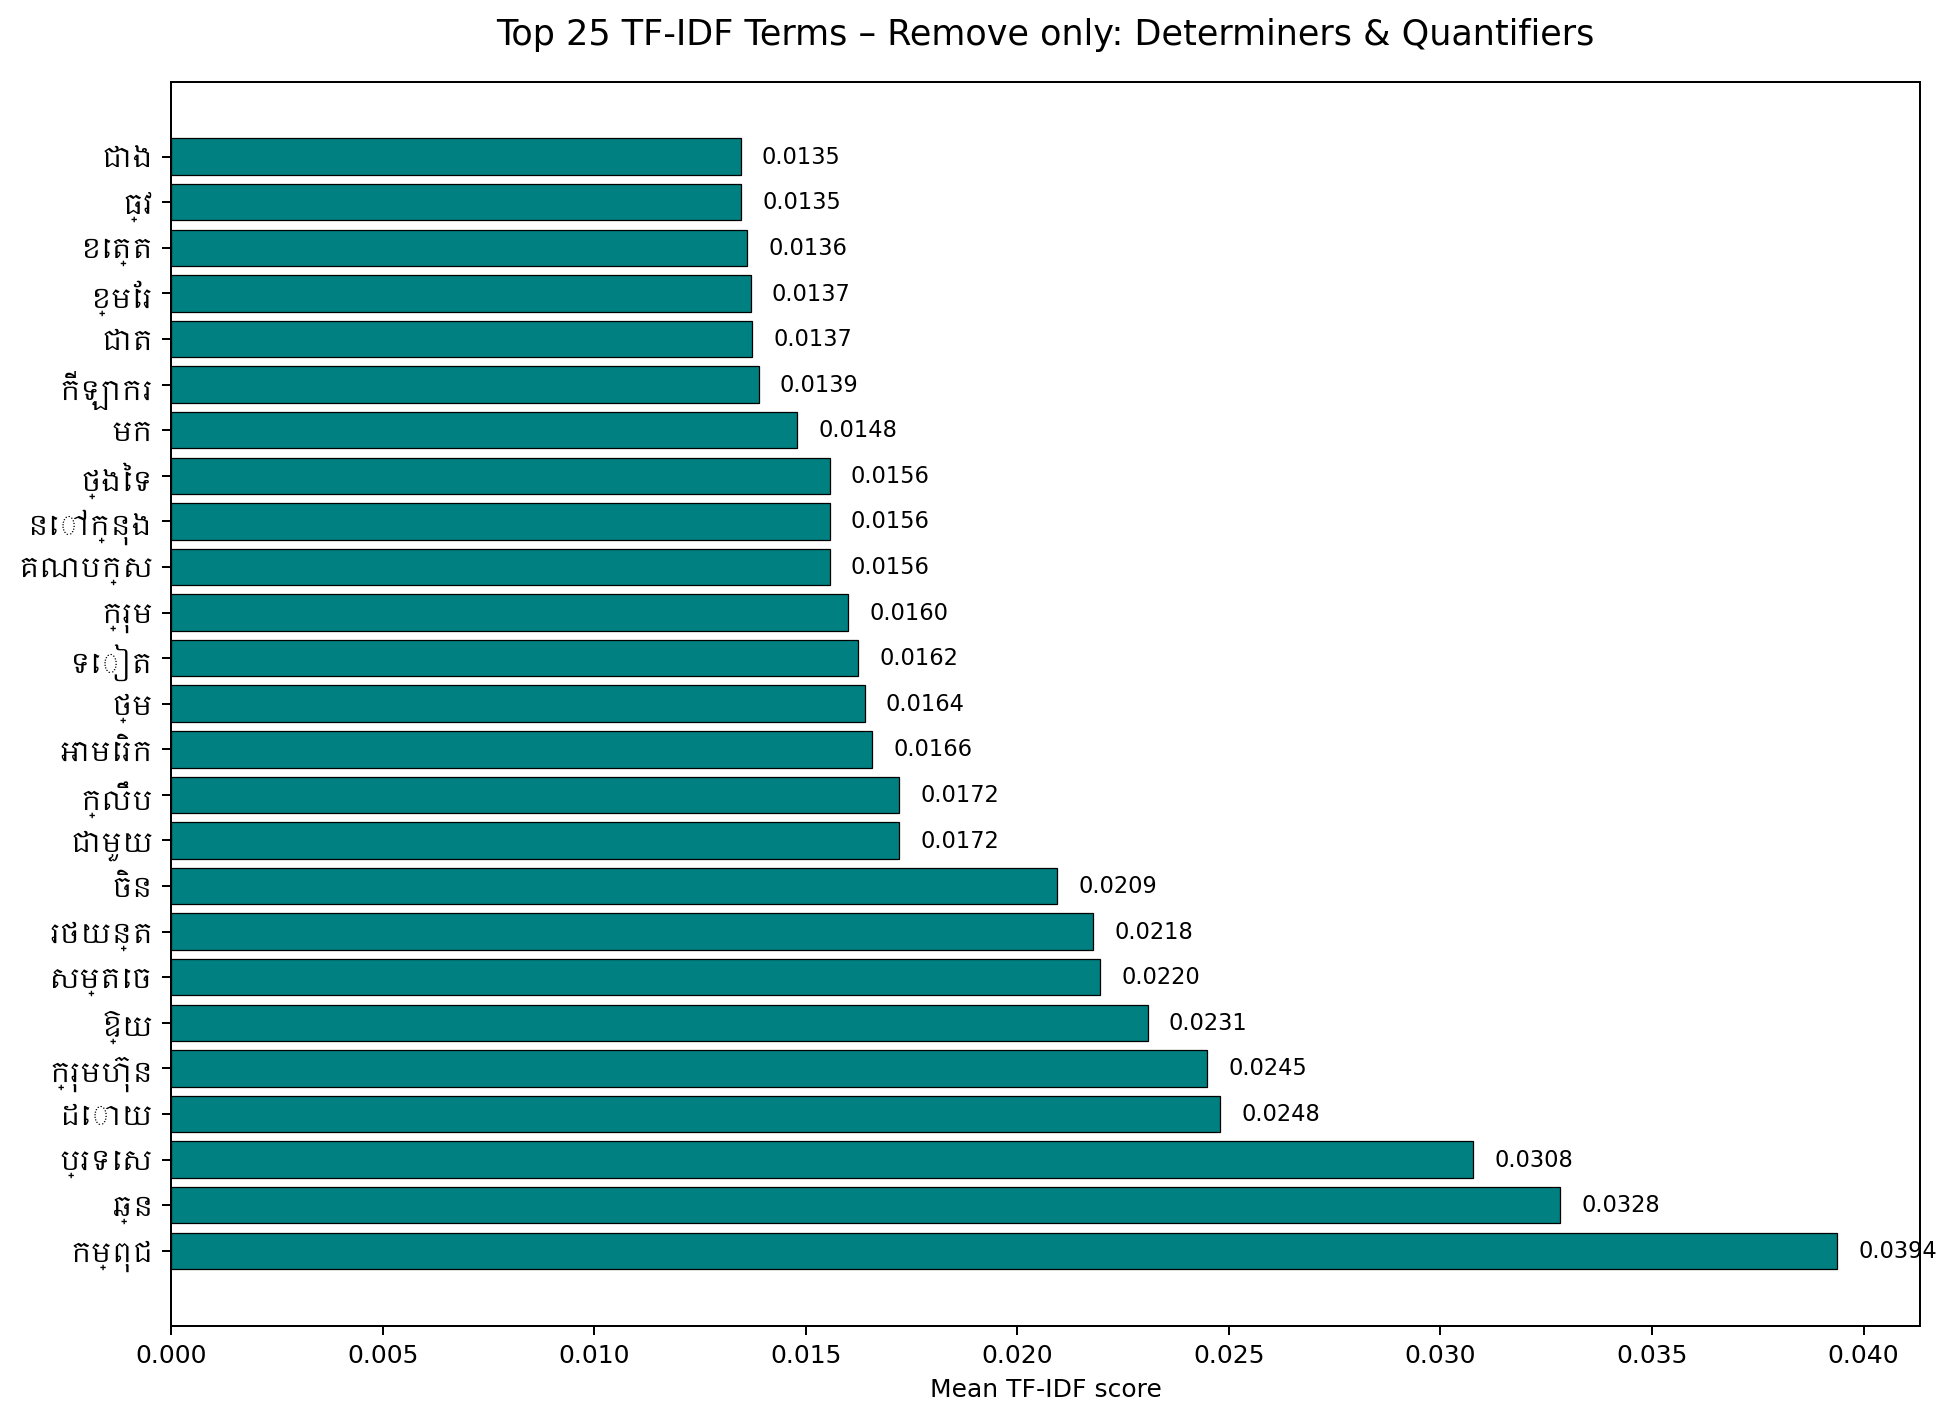

Values plotted in this chart, from the file beside it:
rank, term, mean_tfidf
1, កម្ពុជ, 0.0394
2, ឆ្ន, 0.0328
3, ប្រទេស, 0.0308
4, ដោយ, 0.0248
5, ក្រុមហ៊ុន, 0.0245
6, ឱ្យ, 0.0231
7, សម្តេច, 0.0220
8, រថយន្ត, 0.0218
9, ចិន, 0.0209
10, ជាមួយ, 0.0172
11, ក្លឹប, 0.0172
12, អាមេរិក, 0.0166
13, ថ្ម, 0.0164
14, ទៀត, 0.0162
15, ក្រុម, 0.0160
16, គណបក្ស, 0.0156
17, នៅក្នុង, 0.0156
18, ថ្ងៃទ, 0.0156
19, មក, 0.0148
20, កីឡាករ, 0.0139
21, ជាត, 0.0137
22, ខ្មែរ, 0.0137
23, ខេត្ត, 0.0136
24, ធ្វ, 0.0135
25, ជាង, 0.0135
